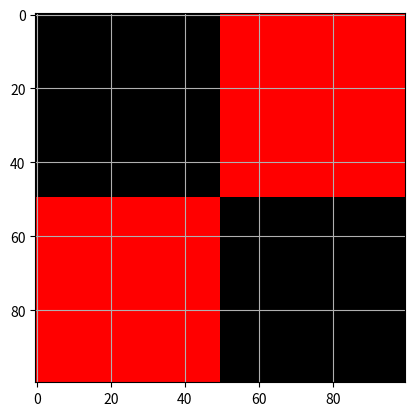

Recreate this plot in Python.
import numpy as np
import matplotlib.pyplot as plt

dim = 50
crni = np.zeros((dim, dim, 3))
bijeli = np.ones((dim, dim, 3)) * [1,0,0] 

gornji_red = np.hstack((crni, bijeli))
donji_red = np.hstack((bijeli, crni))
slika = np.vstack((gornji_red, donji_red))

plt.imshow(slika)
plt.grid()
plt.show()
